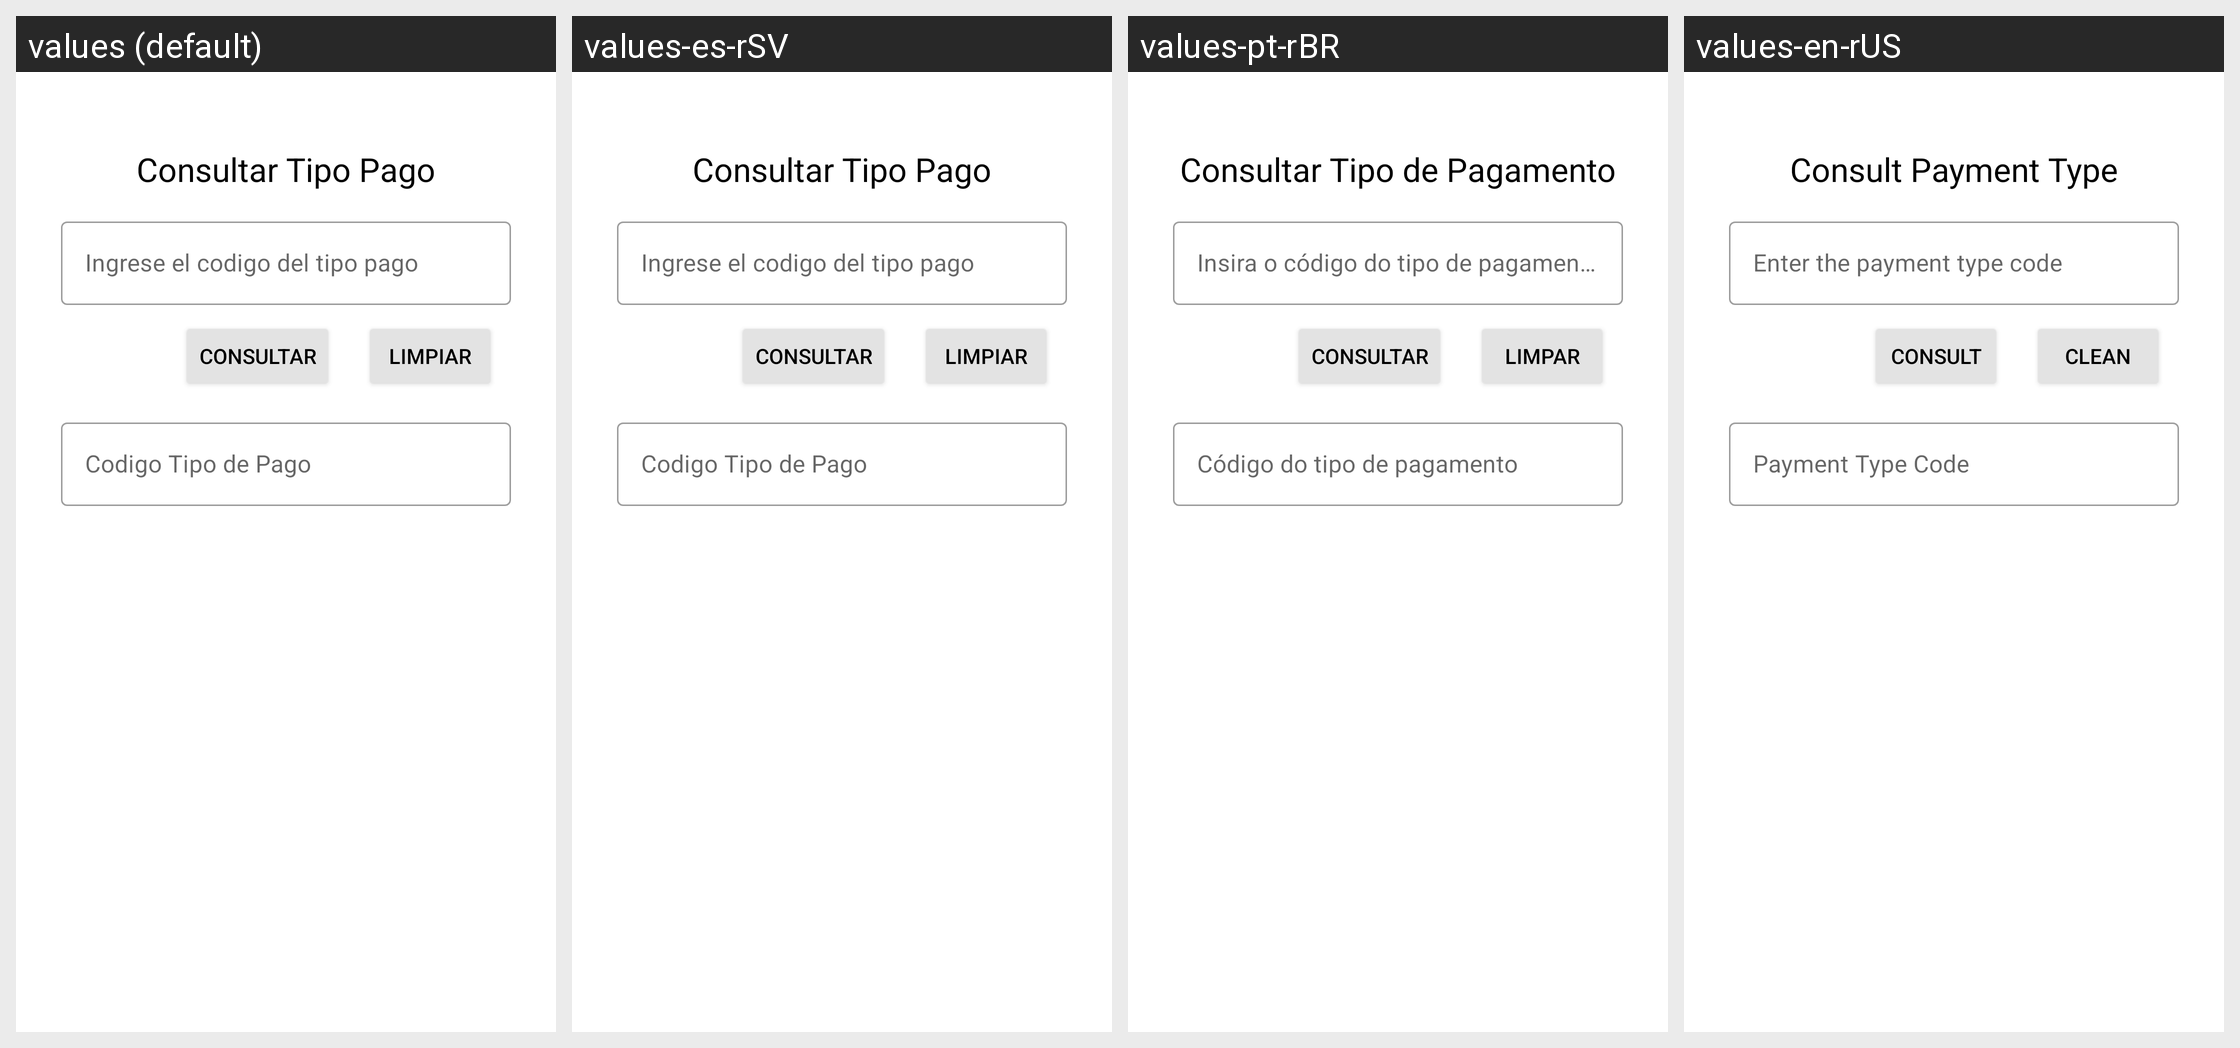

Translations of the strings shown on this Android screen, per locale in the grid:
Android screen res/layout/activity_tipo_pago_consultar.xml rendered under 4 locales, left to right: values (default), values-es-rSV, values-pt-rBR, values-en-rUS. Device: Nexus 5 (rendered at 1080×1920; each locale shown at half size, 540×960, under a caption strip naming it); theme Theme.PolideportivoUES.
Strings drawn on this screen, with the default value and each locale's value (text and hints the layout hard-codes, and strings that could not be matched under every locale, appear in the picture but are not listed):

titulo_tipoPago_consultar
  values: Consultar Tipo Pago
  values-es-rSV: Consultar Tipo Pago
  values-pt-rBR: Consultar Tipo de Pagamento
  values-en-rUS: Consult Payment Type

TipoPagoIdentificador
  values: Codigo Tipo de Pago
  values-es-rSV: Codigo Tipo de Pago
  values-pt-rBR: Código do tipo de pagamento
  values-en-rUS: Payment Type Code

hintIdePago
  values: Ingrese el codigo del tipo pago
  values-es-rSV: Ingrese el codigo del tipo pago
  values-pt-rBR: Insira o código do tipo de pagamento
  values-en-rUS: Enter the payment type code

botonConsultar
  values: Consultar
  values-es-rSV: Consultar
  values-pt-rBR: Consultar
  values-en-rUS: Consult

btnLimpiar
  values: Limpiar
  values-es-rSV: Limpiar
  values-pt-rBR: Limpar
  values-en-rUS: Clean
